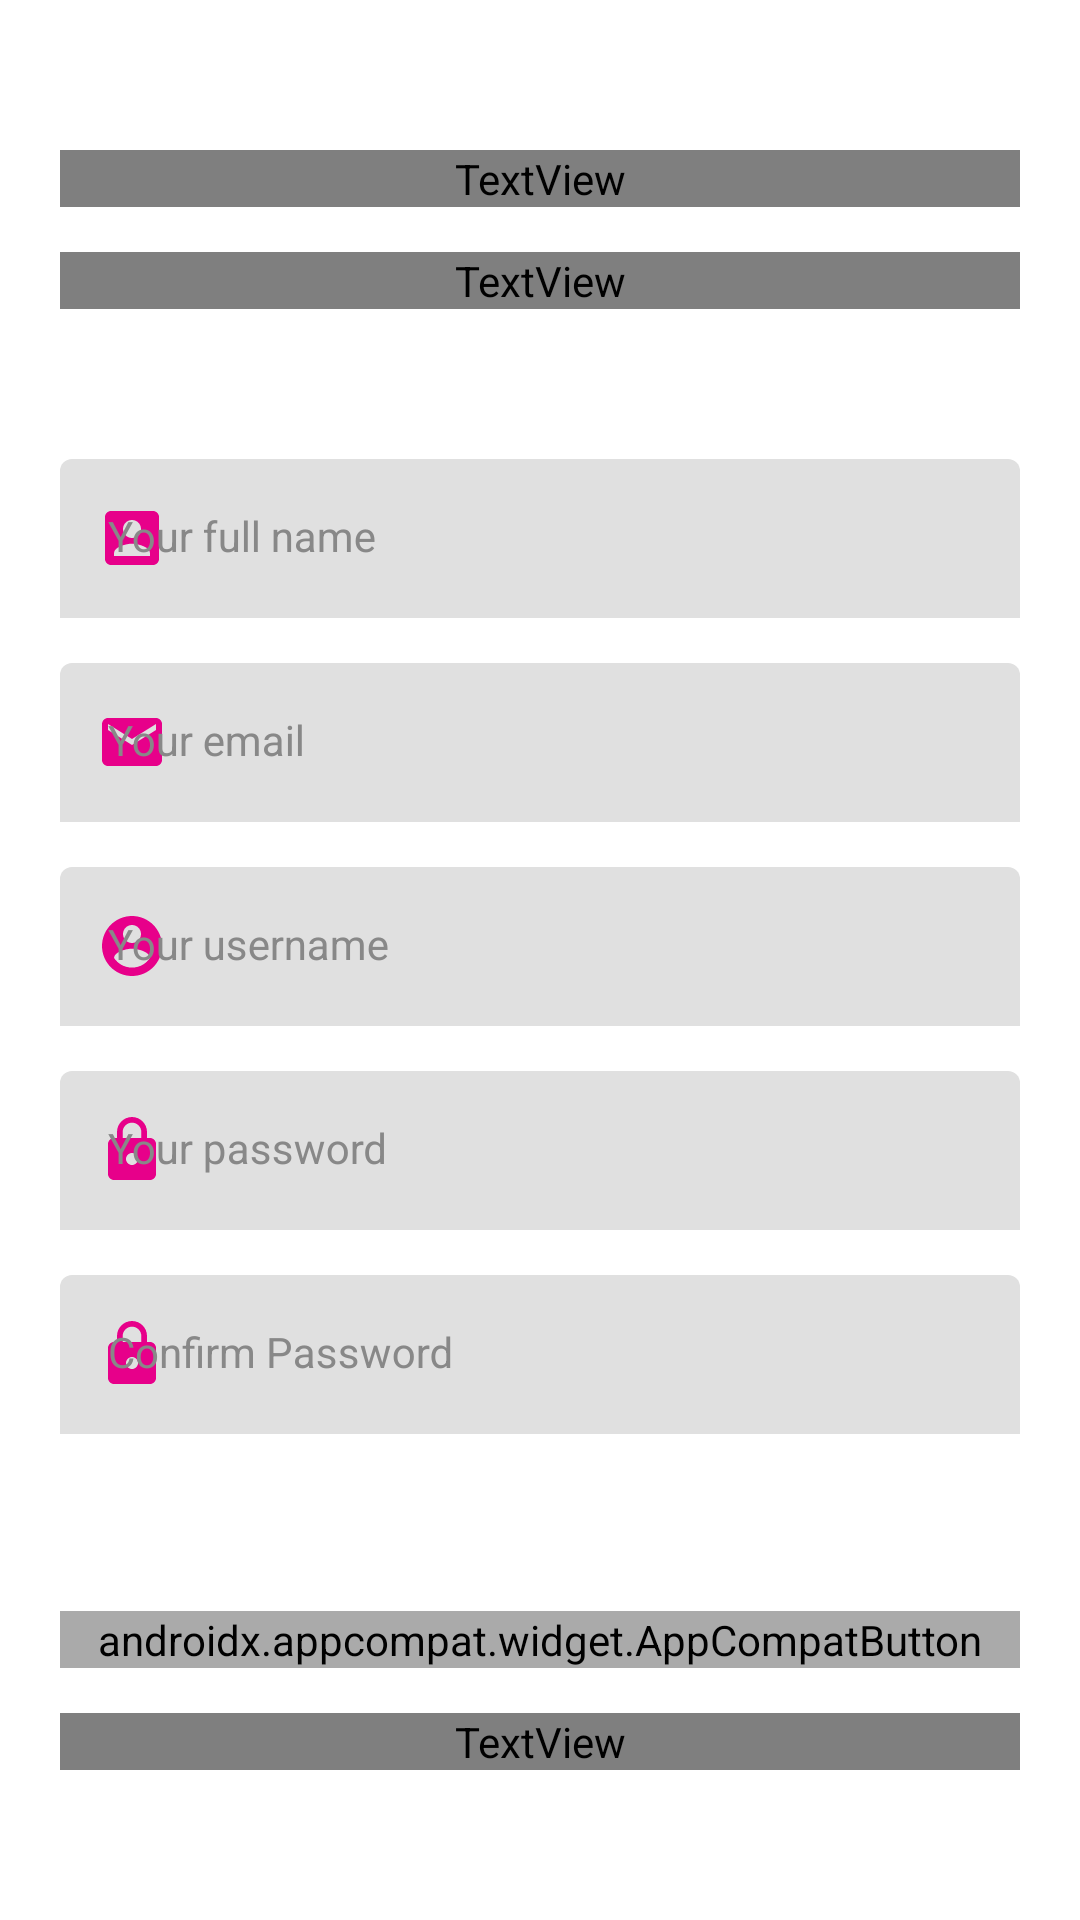

Reconstruct the res/layout file that produces this screen, plus the resources it refers to.
<!-- AndroidManifest.xml: application theme Theme.LoginRegistFirebase -->
<!-- res/layout/activity_register.xml -->
<?xml version="1.0" encoding="utf-8"?>
<androidx.constraintlayout.widget.ConstraintLayout xmlns:android="http://schemas.android.com/apk/res/android"
    xmlns:app="http://schemas.android.com/apk/res-auto"
    xmlns:tools="http://schemas.android.com/tools"
    android:layout_width="match_parent"
    android:layout_height="match_parent"
    android:padding="20dp"
    tools:context=".RegisterActivity">

    <TextView
        android:id="@+id/tv_register_title"
        android:layout_width="match_parent"
        android:layout_height="wrap_content"
        android:layout_marginTop="30dp"
        android:text="@string/register_title"
        style="@style/Title"
        app:layout_constraintEnd_toEndOf="parent"
        app:layout_constraintStart_toStartOf="parent"
        app:layout_constraintTop_toTopOf="parent"/>

    <TextView
        android:id="@+id/tv_register_sub_title"
        android:layout_width="match_parent"
        android:layout_height="wrap_content"
        android:layout_marginTop="15dp"
        android:text="@string/register_sub_title"
        style="@style/SubTitle"
        app:layout_constraintEnd_toEndOf="parent"
        app:layout_constraintStart_toStartOf="parent"
        app:layout_constraintTop_toBottomOf="@id/tv_register_title"/>

    <com.google.android.material.textfield.TextInputLayout
        android:id="@+id/til_fullname"
        android:layout_width="match_parent"
        android:layout_height="wrap_content"
        android:layout_marginTop="50dp"
        android:hint="@string/register_fullname"
        style="@style/TextInputLayout"
        app:layout_constraintEnd_toEndOf="parent"
        app:layout_constraintStart_toStartOf="parent"
        app:layout_constraintTop_toBottomOf="@id/tv_register_sub_title"
        app:startIconDrawable="@drawable/ic_account">

        <com.google.android.material.textfield.TextInputEditText
            android:id="@+id/et_fullname"
            android:layout_width="match_parent"
            android:layout_height="wrap_content"
            style="@style/TextInputEditText"/>
    </com.google.android.material.textfield.TextInputLayout>


    <com.google.android.material.textfield.TextInputLayout
        android:id="@+id/til_email"
        android:layout_width="match_parent"
        android:layout_height="wrap_content"
        android:layout_marginTop="15dp"
        android:hint="@string/register_email"
        style="@style/TextInputLayout"
        app:layout_constraintEnd_toEndOf="parent"
        app:layout_constraintStart_toStartOf="parent"
        app:layout_constraintTop_toBottomOf="@id/til_fullname"
        app:startIconDrawable="@drawable/ic_email">

        <com.google.android.material.textfield.TextInputEditText
            android:id="@+id/et_email"
            android:layout_width="match_parent"
            android:layout_height="wrap_content"
            style="@style/TextInputEditText"/>
    </com.google.android.material.textfield.TextInputLayout>


    <com.google.android.material.textfield.TextInputLayout
        android:id="@+id/til_username"
        android:layout_width="match_parent"
        android:layout_height="wrap_content"
        android:layout_marginTop="15dp"
        android:hint="@string/register_username"
        style="@style/TextInputLayout"
        app:layout_constraintEnd_toEndOf="parent"
        app:layout_constraintStart_toStartOf="parent"
        app:layout_constraintTop_toBottomOf="@id/til_email"
        app:startIconDrawable="@drawable/ic_circle_account">

        <com.google.android.material.textfield.TextInputEditText
            android:id="@+id/et_username"
            android:layout_width="match_parent"
            android:layout_height="wrap_content"
            style="@style/TextInputEditText"/>
    </com.google.android.material.textfield.TextInputLayout>

    <com.google.android.material.textfield.TextInputLayout
        android:id="@+id/til_password"
        android:layout_width="match_parent"
        android:layout_height="wrap_content"
        android:layout_marginTop="15dp"
        android:hint="@string/login_password"
        style="@style/TextInputLayout"
        app:layout_constraintEnd_toEndOf="parent"
        app:layout_constraintStart_toStartOf="parent"
        app:layout_constraintTop_toBottomOf="@id/til_username"
        app:startIconDrawable="@drawable/ic_lock">

        <com.google.android.material.textfield.TextInputEditText
            android:id="@+id/et_password"
            android:layout_width="match_parent"
            android:layout_height="wrap_content"
            android:inputType="textPassword"
            style="@style/TextInputEditText"/>
    </com.google.android.material.textfield.TextInputLayout>


    <com.google.android.material.textfield.TextInputLayout
        android:id="@+id/til_confirm_password"
        android:layout_width="match_parent"
        android:layout_height="wrap_content"
        android:layout_marginTop="15dp"
        android:hint="@string/register_confirm_password"
        style="@style/TextInputLayout"
        app:layout_constraintEnd_toEndOf="parent"
        app:layout_constraintStart_toStartOf="parent"
        app:layout_constraintTop_toBottomOf="@id/til_password"
        app:startIconDrawable="@drawable/ic_lock">

        <com.google.android.material.textfield.TextInputEditText
            android:id="@+id/et_confirm_password"
            android:layout_width="match_parent"
            android:layout_height="wrap_content"
            android:inputType="textPassword"
            style="@style/TextInputEditText"/>
    </com.google.android.material.textfield.TextInputLayout>


    <androidx.appcompat.widget.AppCompatButton
        android:id="@+id/btn_register"
        android:layout_width="match_parent"
        android:layout_height="wrap_content"
        android:text="@string/btn_register"
        style="@style/ButtonGrey"
        android:layout_marginBottom="15dp"
        app:layout_constraintBottom_toTopOf="@+id/tv_have_account"
        app:layout_constraintEnd_toEndOf="parent"
        app:layout_constraintStart_toStartOf="parent"/>

    <TextView
        android:id="@+id/tv_have_account"
        style="@style/SubTitle"
        android:layout_width="match_parent"
        android:layout_height="wrap_content"
        android:text="@string/register_have_account"
        android:textAlignment="center"
        android:layout_marginBottom="30dp"
        app:layout_constraintBottom_toBottomOf="parent"
        app:layout_constraintEnd_toEndOf="parent"
        app:layout_constraintStart_toStartOf="parent"/>

</androidx.constraintlayout.widget.ConstraintLayout>
<!-- resources referenced by this layout -->
<resources>
  <!-- drawable ic_account (drawable) -->
  <vector android:height="24dp" android:tint="#0342FF"
      android:viewportHeight="24" android:viewportWidth="24"
      android:width="24dp" xmlns:android="http://schemas.android.com/apk/res/android">
      <path android:fillColor="@android:color/white" android:pathData="M3,5v14c0,1.1 0.89,2 2,2h14c1.1,0 2,-0.9 2,-2L21,5c0,-1.1 -0.9,-2 -2,-2L5,3c-1.11,0 -2,0.9 -2,2zM15,9c0,1.66 -1.34,3 -3,3s-3,-1.34 -3,-3 1.34,-3 3,-3 3,1.34 3,3zM6,17c0,-2 4,-3.1 6,-3.1s6,1.1 6,3.1v1L6,18v-1z"/>
  </vector>
  <!-- drawable ic_circle_account (drawable) -->
  <vector android:height="24dp" android:tint="#0342FF"
      android:viewportHeight="24" android:viewportWidth="24"
      android:width="24dp" xmlns:android="http://schemas.android.com/apk/res/android">
      <path android:fillColor="@android:color/white" android:pathData="M12,2C6.48,2 2,6.48 2,12s4.48,10 10,10 10,-4.48 10,-10S17.52,2 12,2zM12,5c1.66,0 3,1.34 3,3s-1.34,3 -3,3 -3,-1.34 -3,-3 1.34,-3 3,-3zM12,19.2c-2.5,0 -4.71,-1.28 -6,-3.22 0.03,-1.99 4,-3.08 6,-3.08 1.99,0 5.97,1.09 6,3.08 -1.29,1.94 -3.5,3.22 -6,3.22z"/>
  </vector>
  <!-- drawable ic_email (drawable) -->
  <vector android:height="24dp" android:tint="#0342FF"
      android:viewportHeight="24" android:viewportWidth="24"
      android:width="24dp" xmlns:android="http://schemas.android.com/apk/res/android">
      <path android:fillColor="@android:color/white" android:pathData="M20,4L4,4c-1.1,0 -1.99,0.9 -1.99,2L2,18c0,1.1 0.9,2 2,2h16c1.1,0 2,-0.9 2,-2L22,6c0,-1.1 -0.9,-2 -2,-2zM20,8l-8,5 -8,-5L4,6l8,5 8,-5v2z"/>
  </vector>
  <string name="btn_register">REGISTER</string>
  <string name="login_password">Your password</string>
  <string name="register_confirm_password">Confirm Password</string>
  <string name="register_email">Your email</string>
  <string name="register_fullname">Your full name</string>
  <string name="register_have_account">
          I already have an account
          <font color="#00B0FF"><b>Login</b></font>
      </string>
  <string name="register_sub_title">
          <font color="#00B0FF"><b>Register</b></font>
          to get started with the app.
      </string>
  <string name="register_title">Create an account</string>
  <string name="register_username">Your username</string>
  <style name="ButtonGrey">
          <item name="android:background">@drawable/bg_button</item>
          <item name="android:backgroundTint">@android:color/darker_gray</item>
          <item name="android:enabled">false</item>
          <item name="android:fontFamily">@font/monserat</item>
          <item name="android:textSize">14sp</item>
          <item name="android:textColor">@color/white</item>
          <item name="android:textStyle">bold</item>
      </style>
  <style name="SubTitle">
          <item name="android:fontFamily">@font/monserat</item>
          <item name="android:textColor">@color/grey</item>
          <item name="android:textSize">14sp</item>
      </style>
  <style name="TextInputEditText" parent="Widget.MaterialComponents.TextInputLayout.FilledBox">
          <item name="android:background">@drawable/bg_text_field</item>
          <item name="fontFamily">@font/monserat</item>
      </style>
  <style name="TextInputLayout" parent="Widget.MaterialComponents.TextInputLayout.FilledBox">
          <item name="android:textColorHint">@color/grey</item>
          <item name="hintTextColor">@color/grey</item>
          <item name="startIconTint">@color/primary_color</item>
          <item name="boxStrokeWidth">0dp</item>
          <item name="boxStrokeWidthFocused">0dp</item>
      </style>
  <style name="Title">
          <item name="android:fontFamily">@font/monserat</item>
          <item name="android:textColor">@color/black</item>
          <item name="android:textSize">24sp</item>
          <item name="android:textStyle">bold</item>
      </style>
  <color name="white">#FFFFFFFF</color>
  <color name="grey">#888888</color>
  <color name="primary_color">#E7008A</color>
  <color name="black">#FF000000</color>
</resources>
